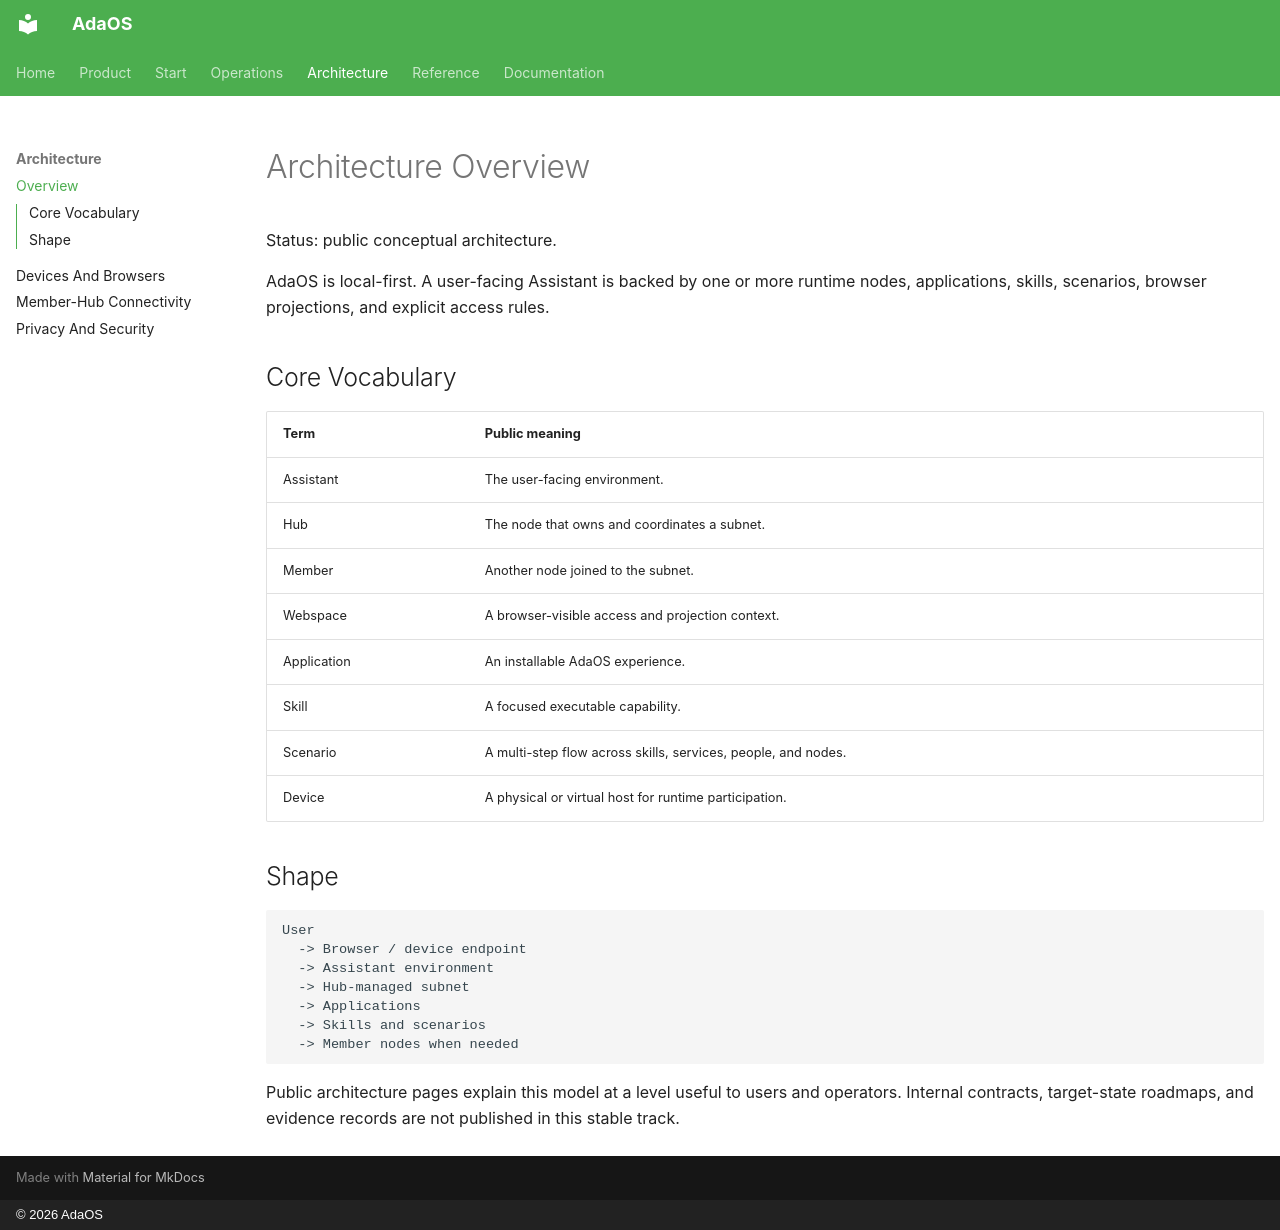

repository: inimatic/adaos · page: architecture/overview/index.html · generator: mkdocs · copyright: © 2026 AdaOS

# Architecture Overview

Status: public conceptual architecture.

AdaOS is local-first. A user-facing Assistant is backed by one or more runtime
nodes, applications, skills, scenarios, browser projections, and explicit
access rules.

## Core Vocabulary

| Term | Public meaning |
| --- | --- |
| Assistant | The user-facing environment. |
| Hub | The node that owns and coordinates a subnet. |
| Member | Another node joined to the subnet. |
| Webspace | A browser-visible access and projection context. |
| Application | An installable AdaOS experience. |
| Skill | A focused executable capability. |
| Scenario | A multi-step flow across skills, services, people, and nodes. |
| Device | A physical or virtual host for runtime participation. |

## Shape

```text
User
  -> Browser / device endpoint
  -> Assistant environment
  -> Hub-managed subnet
  -> Applications
  -> Skills and scenarios
  -> Member nodes when needed
```

Public architecture pages explain this model at a level useful to users and
operators. Internal contracts, target-state roadmaps, and evidence records are
not published in this stable track.
